Photos from the image-classification dataset "color_detector" in the GitHub repository paanajot/goldbox. Its 6 classes are: green, green inputs, purple, purple inputs, red, red inputs.

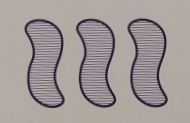
Label: purple

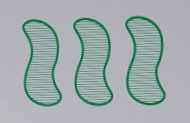
Label: green

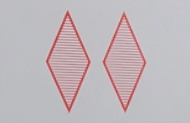
Label: red

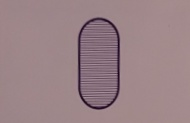
Label: purple

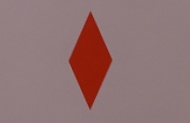
Label: red

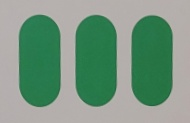
Label: green
